Photos from the image-classification dataset "augmented" in the GitHub repository haneens5905/MSI-System. Its 6 classes are: cardboard, glass, metal, paper, plastic, trash.

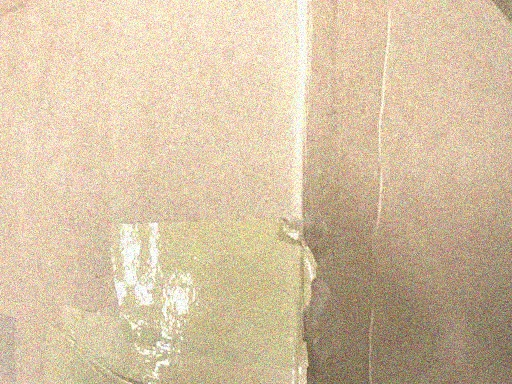
Label: cardboard

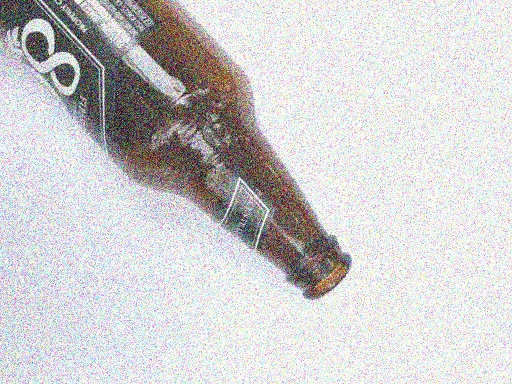
Label: glass

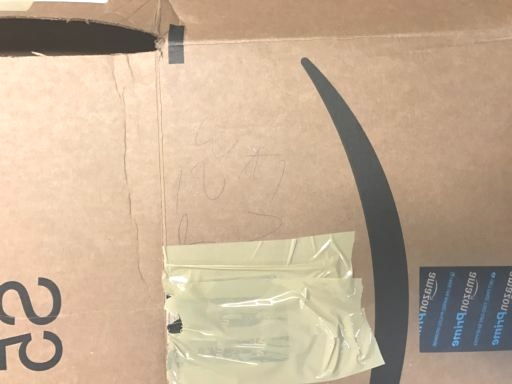
Label: cardboard

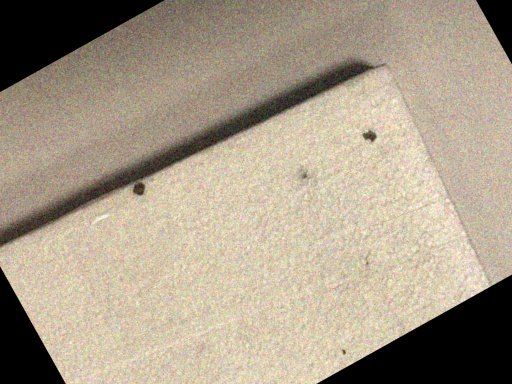
Label: trash

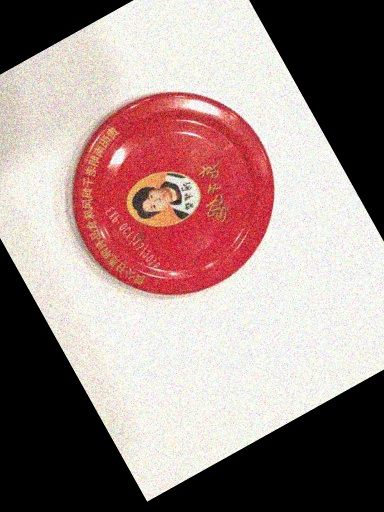
Label: metal

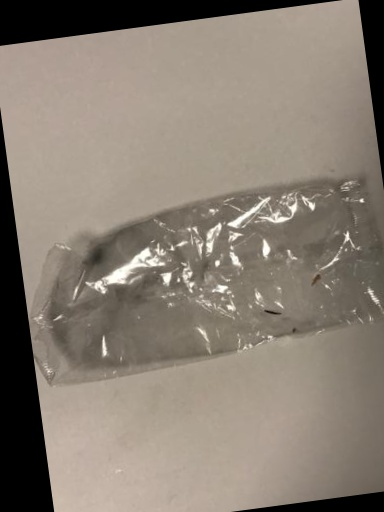
Label: trash
